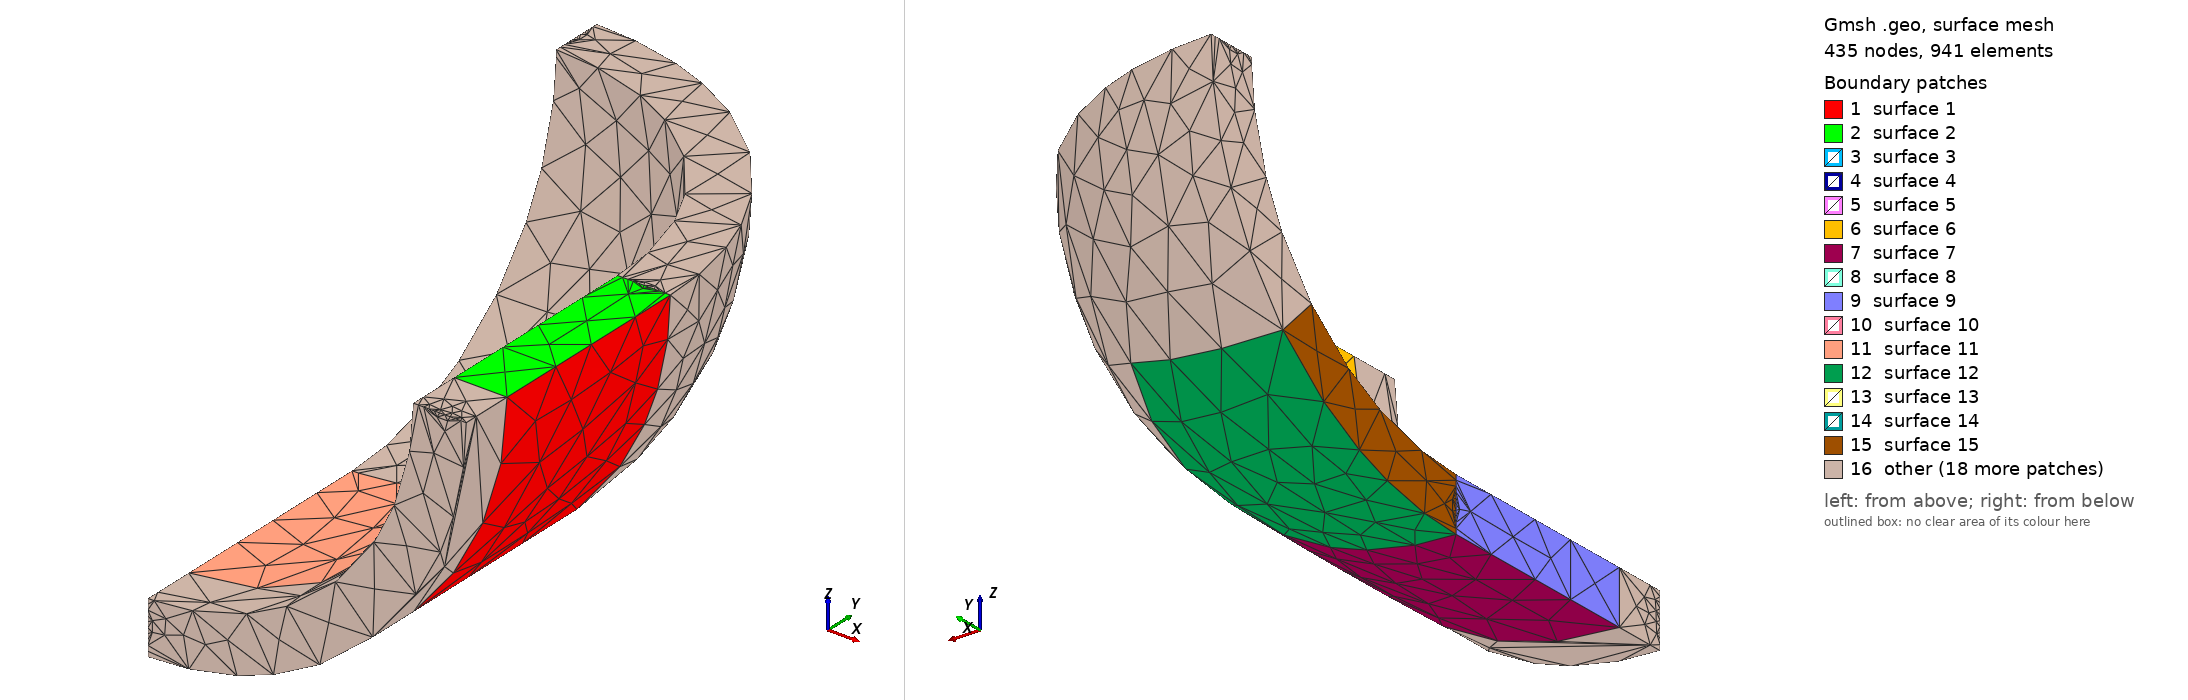

Gmsh geometry script, surface-meshed: 435 nodes, 941 surface elements. Boundary patches (legend numbers): 1 surface 1, 2 surface 2, 3 surface 3, 4 surface 4, 5 surface 5, 6 surface 6, 7 surface 7, 8 surface 8, 9 surface 9, 10 surface 10, 11 surface 11, 12 surface 12, 13 surface 13, 14 surface 14, 15 surface 15, 16 other. Left view from above one corner, right view from below the opposite corner. The script declares no physical surfaces, so the legend lists its geometric surfaces. The drawing asked Gmsh for element sizes between 1% and 20% of the model's largest extent; the script's own settings can give other sizes.

=== successful-example.geo (drawn) ===
//
// オープンCAE勉強会＠関西　での報告用の形状
//
//     報告者： ichmy55
//     報告日： 2024年4月22日
//     報告　： 第99回オープンCAE勉強会＠関西
//
//     形状名： failure-example.geo
//     概要　： ６面体では切れる形状の例
//　
SetFactory("OpenCASCADE");    //CADカーネルをOpenCASCADEに指定
//
// 形状の基本寸法を定める変数定義
//
lr  = 100. ; // 球殻及び円筒の内面半径
ld  =  20. ; // 球殻及び円筒の肉厚
ll  = 100. ; // 円筒部長さ／２（1/8モデルで作成するため円筒部長さを1/2とする）
ll2 =  20. ; // 円筒下部に作るメッシュをより細かくする範囲の高さ
lc =    1.0; // メッシュサイズ（仮値）
//
// 球殻、円筒の左側面を形成する各点の作成
//
p1 = newp; Point(p1)  = {  0. ,   0. , 0., lc}; // 円の中心
p2 = newp; Point(p2)  = { lr  ,   0. , 0., lc}; // 内側円弧の始点
p3 = newp; Point(p3)  = {  0. ,  lr  , 0., lc}; // 内側円弧の終点
p4 = newp; Point(p4)  = {lr+ld,   0. , 0., lc}; // 外側円弧の始点
p5 = newp; Point(p5)  = {  0. , lr+ld, 0., lc}; // 外側円弧の終点
p6 = newp; Point(p6)  = { lr  , -ll  , 0., lc}; // 内側円筒面の終点
p7 = newp; Point(p7)  = {lr+ld, -ll  , 0., lc}; // 外側円筒面の終点
//
// 球殻、円筒の左側面を形成する各線の作成
//
c1 = newc; Circle(c1) = { p2, p1, p3}; // 内側円弧
c2 = newc; Circle(c2) = { p4, p1, p5}; // 外側円弧
c3 = newc; Line(c3)   = { p3, p5 };    // 球殻左側面の端部
c4 = newc; Line(c4)   = { p2, p6 };    // 円筒部内側線
c5 = newc; Line(c5)   = { p4, p7 };    // 円筒部外側線
c6 = newc; Line(c6)   = { p6, p7 };    // 円筒部下側線
//
// 球殻＋円筒の左側面の作成
//
cl1 = newcl; Curve Loop(cl1) = {c3, -c2, c5, -c6, -c4, -c1};
s1  = news;  Plane Surface(s1) = {cl1};      // 球殻、円筒の左側面
//
// 上記側面をｙ軸回り90度(π/2)回転させて球殻、円筒を作成
//
out[] = Extrude{{0,1,0},{0,0,0},Pi/2}{Surface{s1}; }; //回転押し出し
v1    = out[1];  //作成された球殻のiD
//
// 切断する工具（直方体)を作成する
// 工具その１＝円筒を上下に切断する
//
v2 = newv;  Box(v2) = {-lr, ll+2*lr, lr, 3*lr, -2*ll-2*lr+ll2, -3*lr};
//
// 円筒下部を切り出す
//
v3 = newv; BooleanDifference(v3) = {Volume{v1};}{Volume{v2};};
//
// 円筒上部＋球殻を切り出す
//
v4 = newv; BooleanIntersection(v4) = {Volume{v1}; Delete;}{Volume{v2};};
//
// 工具その1を上方に移動する（球殻と円筒の切り分け用）
//
Translate {0, ll-ll2, 0} { Volume{v2}; }
//
// 円筒上部を切り出す
//
v5 = newv; BooleanDifference(v5) = {Volume{v4};}{Volume{v2};};
//
// 球殻を切り出す
//
v6 = newv; BooleanIntersection(v6) = {Volume{v4}; Delete;}{Volume{v2};};
//
// 工具その２＝物体を左右に切り分ける
// 工具その１を下方に移動し、ｙ軸回り４５度(π/4)回転
//
Translate {0, -ll-3*ll2, 0} { Volume{v2}; }
Rotate {{0, 1, 0}, {-lr, 0, lr}, Pi/4} { Volume{v2}; }
//
// 円筒下部右側を切り出す
//
v7 = newv; BooleanDifference(v7) = {Volume{v3};}{Volume{v2};};
//
// 円筒下部左側を切り出す（元の円筒下部はもう使わないので削除）
//
v8 = newv; BooleanIntersection(v8) = {Volume{v3}; Delete;}{Volume{v2};};
//
// 円筒上部右側を切り出す
//
v9 = newv; BooleanDifference(v9) = {Volume{v5};}{Volume{v2};};
//
// 円筒上部左側を切り出す（元の円筒上部はもう使わないので削除）
//
v10 = newv; BooleanIntersection(v10) = {Volume{v5}; Delete;}{Volume{v2};};
//
// 工具その３（球殻を上下に切り分ける１）を作る
// 直方体を作り、ｘ軸回り４５度(π/4)回転
//
v11 = newv;  Box(v11) = {-lr, 0, 0, 3*lr, 2*ll+2*lr, -3*lr};
Rotate {{1, 0, 0}, {0, 0, 0}, Pi/4} { Volume{v11}; }
Translate {0, -ll2, ll2} { Volume{v11}; }
//
// 工具その４（球殻を上下に切り分ける２）を作る
// 直方体を作り、ｚ軸回り４５度(π/4)回転
//
v12 = newv;  Box(v12) = { 0, 0,lr, -3*lr, 2*ll+2*lr, -3*lr};
Rotate {{0, 0, 1}, {0, 0, 0}, -Pi/4} { Volume{v12}; }
Translate {-ll2, -ll2, 0} { Volume{v12}; }
//
// 球殻（左下部）を切り出す
//
v13 = newv;  BooleanIntersection(v13) = {Volume{v6};}{Volume{v2};};
v14 = newv;  BooleanDifference(v14) = {Volume{v13}; Delete;}{Volume{v11};Delete;};
//
// 球殻（右下部）を切り出す
//
v15 = newv;  BooleanDifference(v15) = {Volume{v6}; Delete;}{Volume{v2};Delete;};
v16 = newv;  BooleanDifference(v16) = {Volume{v15}; Delete;}{Volume{v12};Delete;};
//
// 異常をきたしている球殻（上部）を球殻（左下部）から回転コピー
//
v17 = Rotate{{1,1,-1},{0,0,0},Pi/3*2}{ Duplicata{ Volume{v14}; }};
Coherence;
HealShapes;
//
